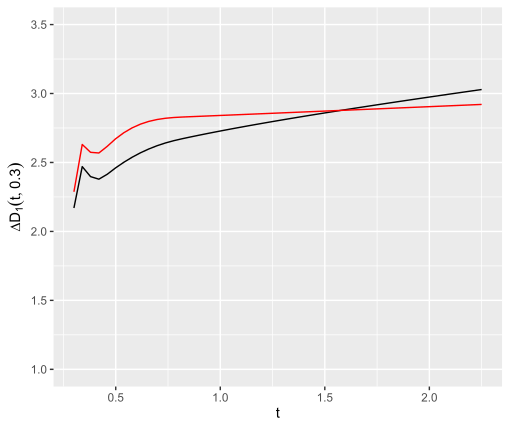

The table this chart was drawn from, first rows:
, tmp, dt1, dt2
1, 0.3, 2.17, 2.287
2, 0.3398, 2.47, 2.63
3, 0.3796, 2.397, 2.574
4, 0.4194, 2.379, 2.569
5, 0.4592, 2.414, 2.617
6, 0.499, 2.46, 2.671
7, 0.5388, 2.501, 2.716
8, 0.5786, 2.538, 2.751
9, 0.6184, 2.57, 2.778
10, 0.6582, 2.598, 2.798
11, 0.698, 2.622, 2.811
12, 0.7378, 2.641, 2.82
13, 0.7776, 2.658, 2.826
14, 0.8174, 2.672, 2.829
15, 0.8572, 2.685, 2.832
16, 0.897, 2.697, 2.834
17, 0.9368, 2.709, 2.837
18, 0.9766, 2.721, 2.839
19, 1.016, 2.733, 2.842
20, 1.056, 2.744, 2.844
21, 1.096, 2.755, 2.847
22, 1.136, 2.766, 2.849
23, 1.176, 2.777, 2.852
24, 1.215, 2.787, 2.854
25, 1.255, 2.798, 2.857
26, 1.295, 2.808, 2.86
27, 1.335, 2.818, 2.862
28, 1.375, 2.828, 2.865
29, 1.414, 2.838, 2.867
30, 1.454, 2.848, 2.87
31, 1.494, 2.858, 2.872
32, 1.534, 2.867, 2.875
33, 1.574, 2.877, 2.877
34, 1.613, 2.886, 2.88
35, 1.653, 2.896, 2.882
36, 1.693, 2.905, 2.885
37, 1.733, 2.914, 2.887
38, 1.773, 2.923, 2.89
39, 1.812, 2.932, 2.893
40, 1.852, 2.941, 2.895
41, 1.892, 2.95, 2.898
42, 1.932, 2.959, 2.9
43, 1.972, 2.968, 2.903
44, 2.011, 2.977, 2.905
45, 2.051, 2.986, 2.908
46, 2.091, 2.994, 2.91
47, 2.131, 3.003, 2.913
48, 2.17, 3.012, 2.916
49, 2.21, 3.02, 2.918
50, 2.25, 3.029, 2.921
